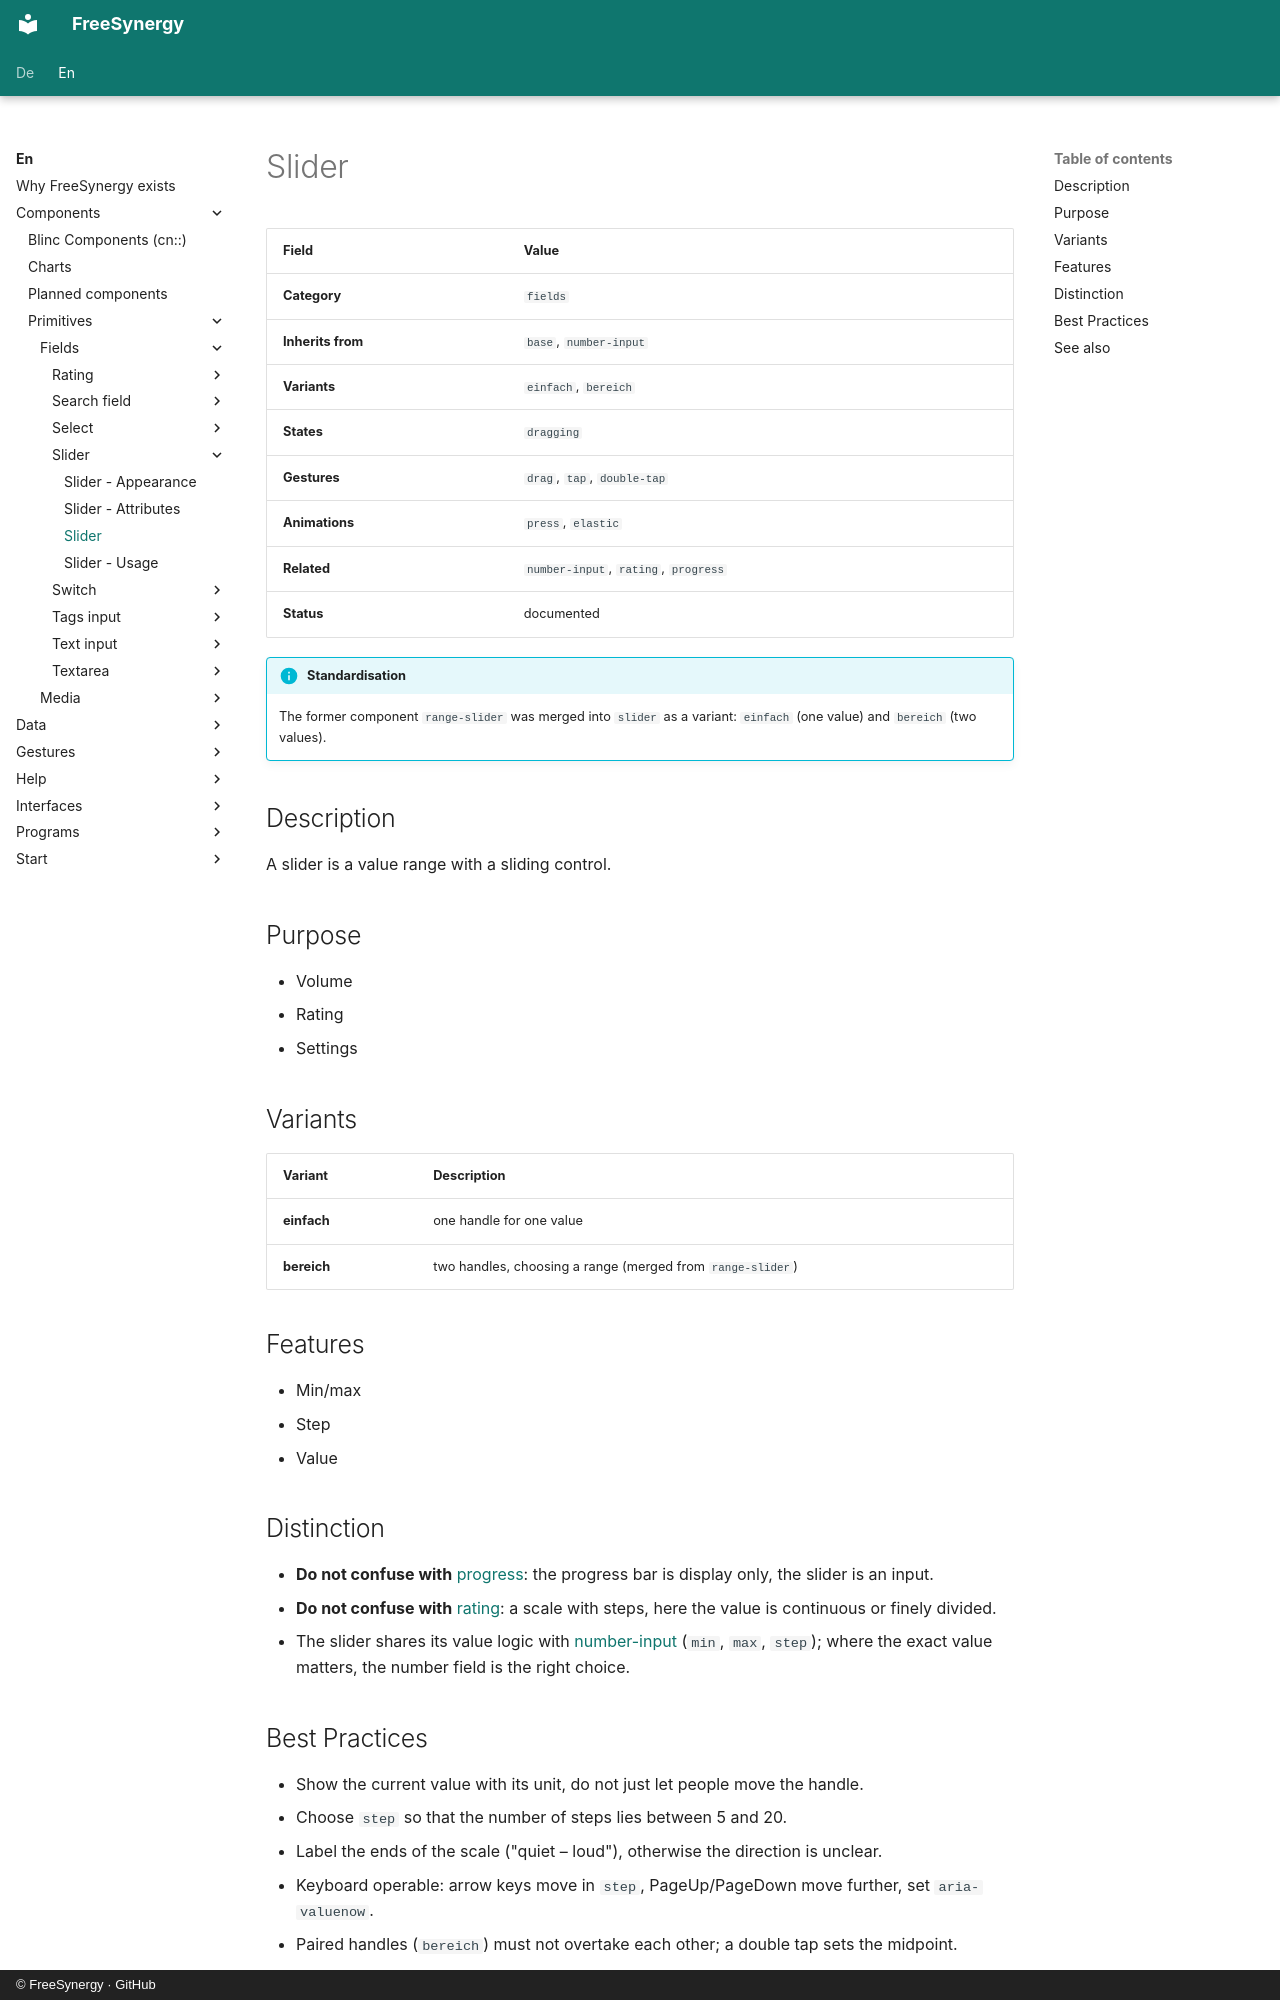

repository: FreeSynergy/fs-documentation · page: en/components/primitives/fields/slider/description/index.html · generator: mkdocs · copyright: © FreeSynergy · GitHub

# Slider

| Field | Value |
|-------|-------|
| **Category** | `fields` |
| **Inherits from** | `base`, `number-input` |
| **Variants** | `einfach`, `bereich` |
| **States** | `dragging` |
| **Gestures** | `drag`, `tap`, `double-tap` |
| **Animations** | `press`, `elastic` |
| **Related** | `number-input`, `rating`, `progress` |
| **Status** | documented |

!!! info "Standardisation"
    The former component `range-slider` was merged into `slider` as a variant: `einfach`
    (one value) and `bereich` (two values).

## Description
A slider is a value range with a sliding control.

## Purpose

- Volume
- Rating
- Settings

## Variants

| Variant | Description |
|---------|-------------|
| **einfach** | one handle for one value |
| **bereich** | two handles, choosing a range (merged from `range-slider`) |

## Features

- Min/max
- Step
- Value

## Distinction

- **Do not confuse with** [progress](../../feedback/progress/): the progress bar is
  display only, the slider is an input.
- **Do not confuse with** [rating](../rating/): a scale with steps, here the value is
  continuous or finely divided.
- The slider shares its value logic with [number-input](../number-input/) (`min`, `max`,
  `step`); where the exact value matters, the number field is the right choice.
